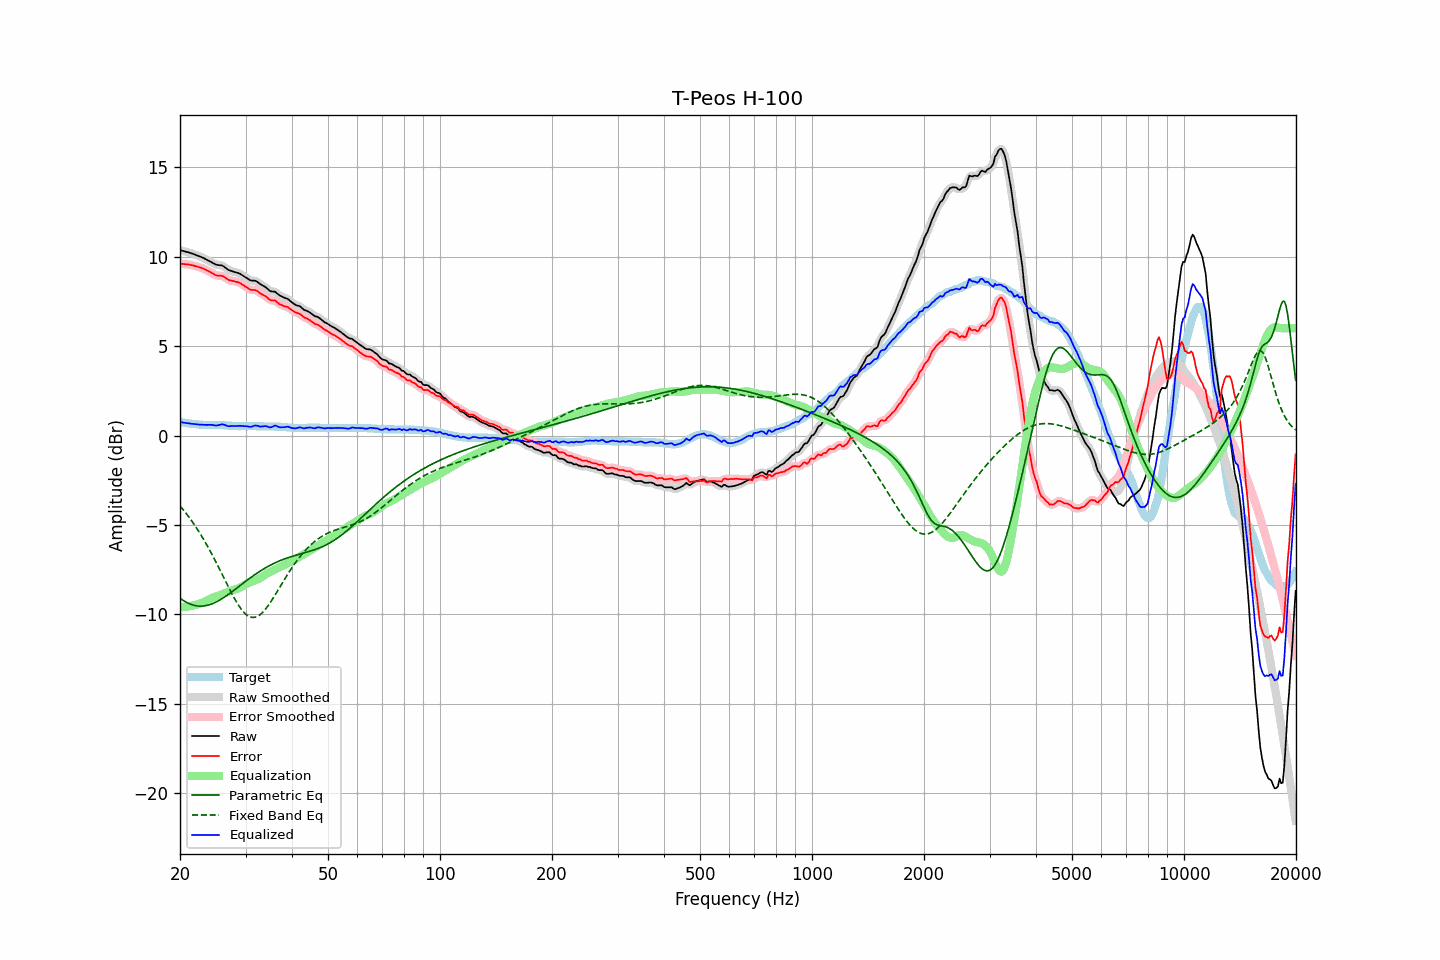

The file beside this chart, header and first rows:
frequency, raw, error, smoothed, error_smoothed, equalization, parametric_eq, fixed_band_eq, equalized_raw, equalized_smoothed, target
20.00, 10.36, 9.60, 10.36, 9.60, -9.60, -9.09, -3.93, 0.75, 0.75, 0.75
20.20, 10.34, 9.59, 10.33, 9.60, -9.60, -9.16, -4.04, 0.74, 0.74, 0.74
20.40, 10.32, 9.59, 10.31, 9.59, -9.59, -9.22, -4.15, 0.72, 0.72, 0.72
20.61, 10.29, 9.57, 10.29, 9.58, -9.58, -9.27, -4.26, 0.70, 0.71, 0.71
20.81, 10.27, 9.57, 10.27, 9.57, -9.57, -9.32, -4.37, 0.69, 0.70, 0.69
21.02, 10.25, 9.56, 10.24, 9.56, -9.56, -9.37, -4.49, 0.69, 0.68, 0.68
21.23, 10.22, 9.54, 10.22, 9.55, -9.54, -9.41, -4.61, 0.67, 0.67, 0.67
21.44, 10.18, 9.52, 10.19, 9.53, -9.53, -9.45, -4.74, 0.66, 0.66, 0.66
21.66, 10.16, 9.51, 10.15, 9.51, -9.51, -9.48, -4.86, 0.65, 0.65, 0.64
21.87, 10.12, 9.48, 10.12, 9.48, -9.49, -9.50, -4.99, 0.64, 0.64, 0.64
22.09, 10.09, 9.45, 10.09, 9.46, -9.46, -9.52, -5.13, 0.62, 0.63, 0.63
22.31, 10.05, 9.43, 10.05, 9.43, -9.44, -9.53, -5.27, 0.62, 0.62, 0.62
22.54, 10.02, 9.40, 10.02, 9.41, -9.41, -9.54, -5.41, 0.61, 0.61, 0.61
22.76, 9.99, 9.38, 9.98, 9.38, -9.38, -9.54, -5.55, 0.61, 0.61, 0.60
22.99, 9.95, 9.34, 9.95, 9.35, -9.34, -9.54, -5.70, 0.60, 0.60, 0.60
23.22, 9.91, 9.31, 9.90, 9.31, -9.30, -9.53, -5.85, 0.60, 0.60, 0.59
23.45, 9.86, 9.26, 9.86, 9.26, -9.26, -9.51, -6.01, 0.59, 0.60, 0.59
23.69, 9.81, 9.21, 9.81, 9.22, -9.21, -9.49, -6.17, 0.59, 0.60, 0.59
23.92, 9.76, 9.17, 9.76, 9.17, -9.16, -9.47, -6.33, 0.60, 0.60, 0.59
24.16, 9.71, 9.12, 9.71, 9.12, -9.12, -9.44, -6.50, 0.60, 0.60, 0.59
24.40, 9.66, 9.07, 9.66, 9.07, -9.07, -9.41, -6.66, 0.59, 0.59, 0.59
24.65, 9.62, 9.02, 9.61, 9.02, -9.04, -9.37, -6.84, 0.58, 0.58, 0.59
24.89, 9.56, 8.97, 9.57, 8.98, -9.00, -9.33, -7.01, 0.56, 0.57, 0.59
25.14, 9.54, 8.94, 9.54, 8.95, -8.97, -9.28, -7.19, 0.56, 0.57, 0.59
25.39, 9.53, 8.93, 9.53, 8.94, -8.95, -9.23, -7.36, 0.58, 0.58, 0.59
25.65, 9.52, 8.93, 9.52, 8.93, -8.91, -9.18, -7.54, 0.60, 0.60, 0.58
25.91, 9.51, 8.92, 9.50, 8.92, -8.88, -9.13, -7.73, 0.62, 0.62, 0.58
26.16, 9.46, 8.89, 9.46, 8.88, -8.85, -9.07, -7.91, 0.62, 0.61, 0.57
26.43, 9.40, 8.82, 9.40, 8.83, -8.81, -9.01, -8.09, 0.58, 0.58, 0.57
26.69, 9.33, 8.76, 9.33, 8.76, -8.78, -8.95, -8.27, 0.55, 0.55, 0.56
26.96, 9.26, 8.70, 9.27, 8.71, -8.74, -8.89, -8.45, 0.52, 0.53, 0.55
27.23, 9.23, 8.67, 9.22, 8.68, -8.70, -8.82, -8.62, 0.52, 0.52, 0.55
27.50, 9.20, 8.65, 9.19, 8.65, -8.67, -8.76, -8.80, 0.53, 0.52, 0.54
27.77, 9.16, 8.63, 9.17, 8.63, -8.64, -8.69, -8.97, 0.53, 0.53, 0.53
28.05, 9.14, 8.61, 9.14, 8.61, -8.61, -8.62, -9.13, 0.53, 0.53, 0.52
28.33, 9.12, 8.59, 9.11, 8.59, -8.58, -8.55, -9.28, 0.53, 0.53, 0.52
28.62, 9.09, 8.56, 9.09, 8.57, -8.55, -8.48, -9.43, 0.53, 0.53, 0.52
28.90, 9.06, 8.54, 9.05, 8.53, -8.52, -8.41, -9.57, 0.54, 0.54, 0.51
29.19, 9.01, 8.48, 9.00, 8.48, -8.47, -8.34, -9.69, 0.54, 0.53, 0.52
29.48, 8.94, 8.42, 8.95, 8.43, -8.42, -8.28, -9.81, 0.53, 0.53, 0.52
29.78, 8.89, 8.36, 8.89, 8.36, -8.36, -8.21, -9.91, 0.52, 0.52, 0.52
30.08, 8.83, 8.30, 8.83, 8.31, -8.31, -8.14, -9.99, 0.51, 0.52, 0.52
30.38, 8.78, 8.25, 8.77, 8.25, -8.26, -8.07, -10.06, 0.51, 0.50, 0.52
30.68, 8.72, 8.19, 8.72, 8.19, -8.22, -8.01, -10.11, 0.49, 0.49, 0.52
30.99, 8.67, 8.14, 8.68, 8.16, -8.18, -7.94, -10.15, 0.48, 0.49, 0.52
31.30, 8.66, 8.13, 8.66, 8.14, -8.15, -7.87, -10.17, 0.51, 0.51, 0.52
31.61, 8.66, 8.13, 8.65, 8.13, -8.12, -7.81, -10.17, 0.54, 0.54, 0.52
31.93, 8.65, 8.12, 8.63, 8.12, -8.08, -7.75, -10.15, 0.56, 0.55, 0.52
32.24, 8.59, 8.08, 8.59, 8.08, -8.05, -7.69, -10.12, 0.55, 0.54, 0.51
32.57, 8.53, 8.01, 8.53, 8.02, -8.01, -7.63, -10.07, 0.52, 0.52, 0.51
32.89, 8.45, 7.94, 8.46, 7.95, -7.96, -7.57, -10.00, 0.49, 0.50, 0.51
33.22, 8.41, 7.89, 8.41, 7.89, -7.90, -7.51, -9.92, 0.50, 0.50, 0.51
33.55, 8.35, 7.84, 8.36, 7.85, -7.84, -7.46, -9.83, 0.51, 0.51, 0.51
33.89, 8.31, 7.80, 8.30, 7.79, -7.78, -7.41, -9.73, 0.53, 0.52, 0.50
34.23, 8.24, 7.73, 8.23, 7.73, -7.72, -7.35, -9.61, 0.51, 0.50, 0.50
34.57, 8.16, 7.65, 8.15, 7.65, -7.68, -7.31, -9.49, 0.48, 0.48, 0.50
34.92, 8.08, 7.57, 8.09, 7.59, -7.63, -7.26, -9.36, 0.45, 0.46, 0.50
35.27, 8.06, 7.55, 8.06, 7.56, -7.58, -7.21, -9.22, 0.47, 0.48, 0.50
35.62, 8.05, 7.54, 8.05, 7.55, -7.54, -7.17, -9.08, 0.51, 0.51, 0.50
35.97, 8.04, 7.55, 8.02, 7.53, -7.49, -7.12, -8.93, 0.56, 0.53, 0.49
... 635 more rows
